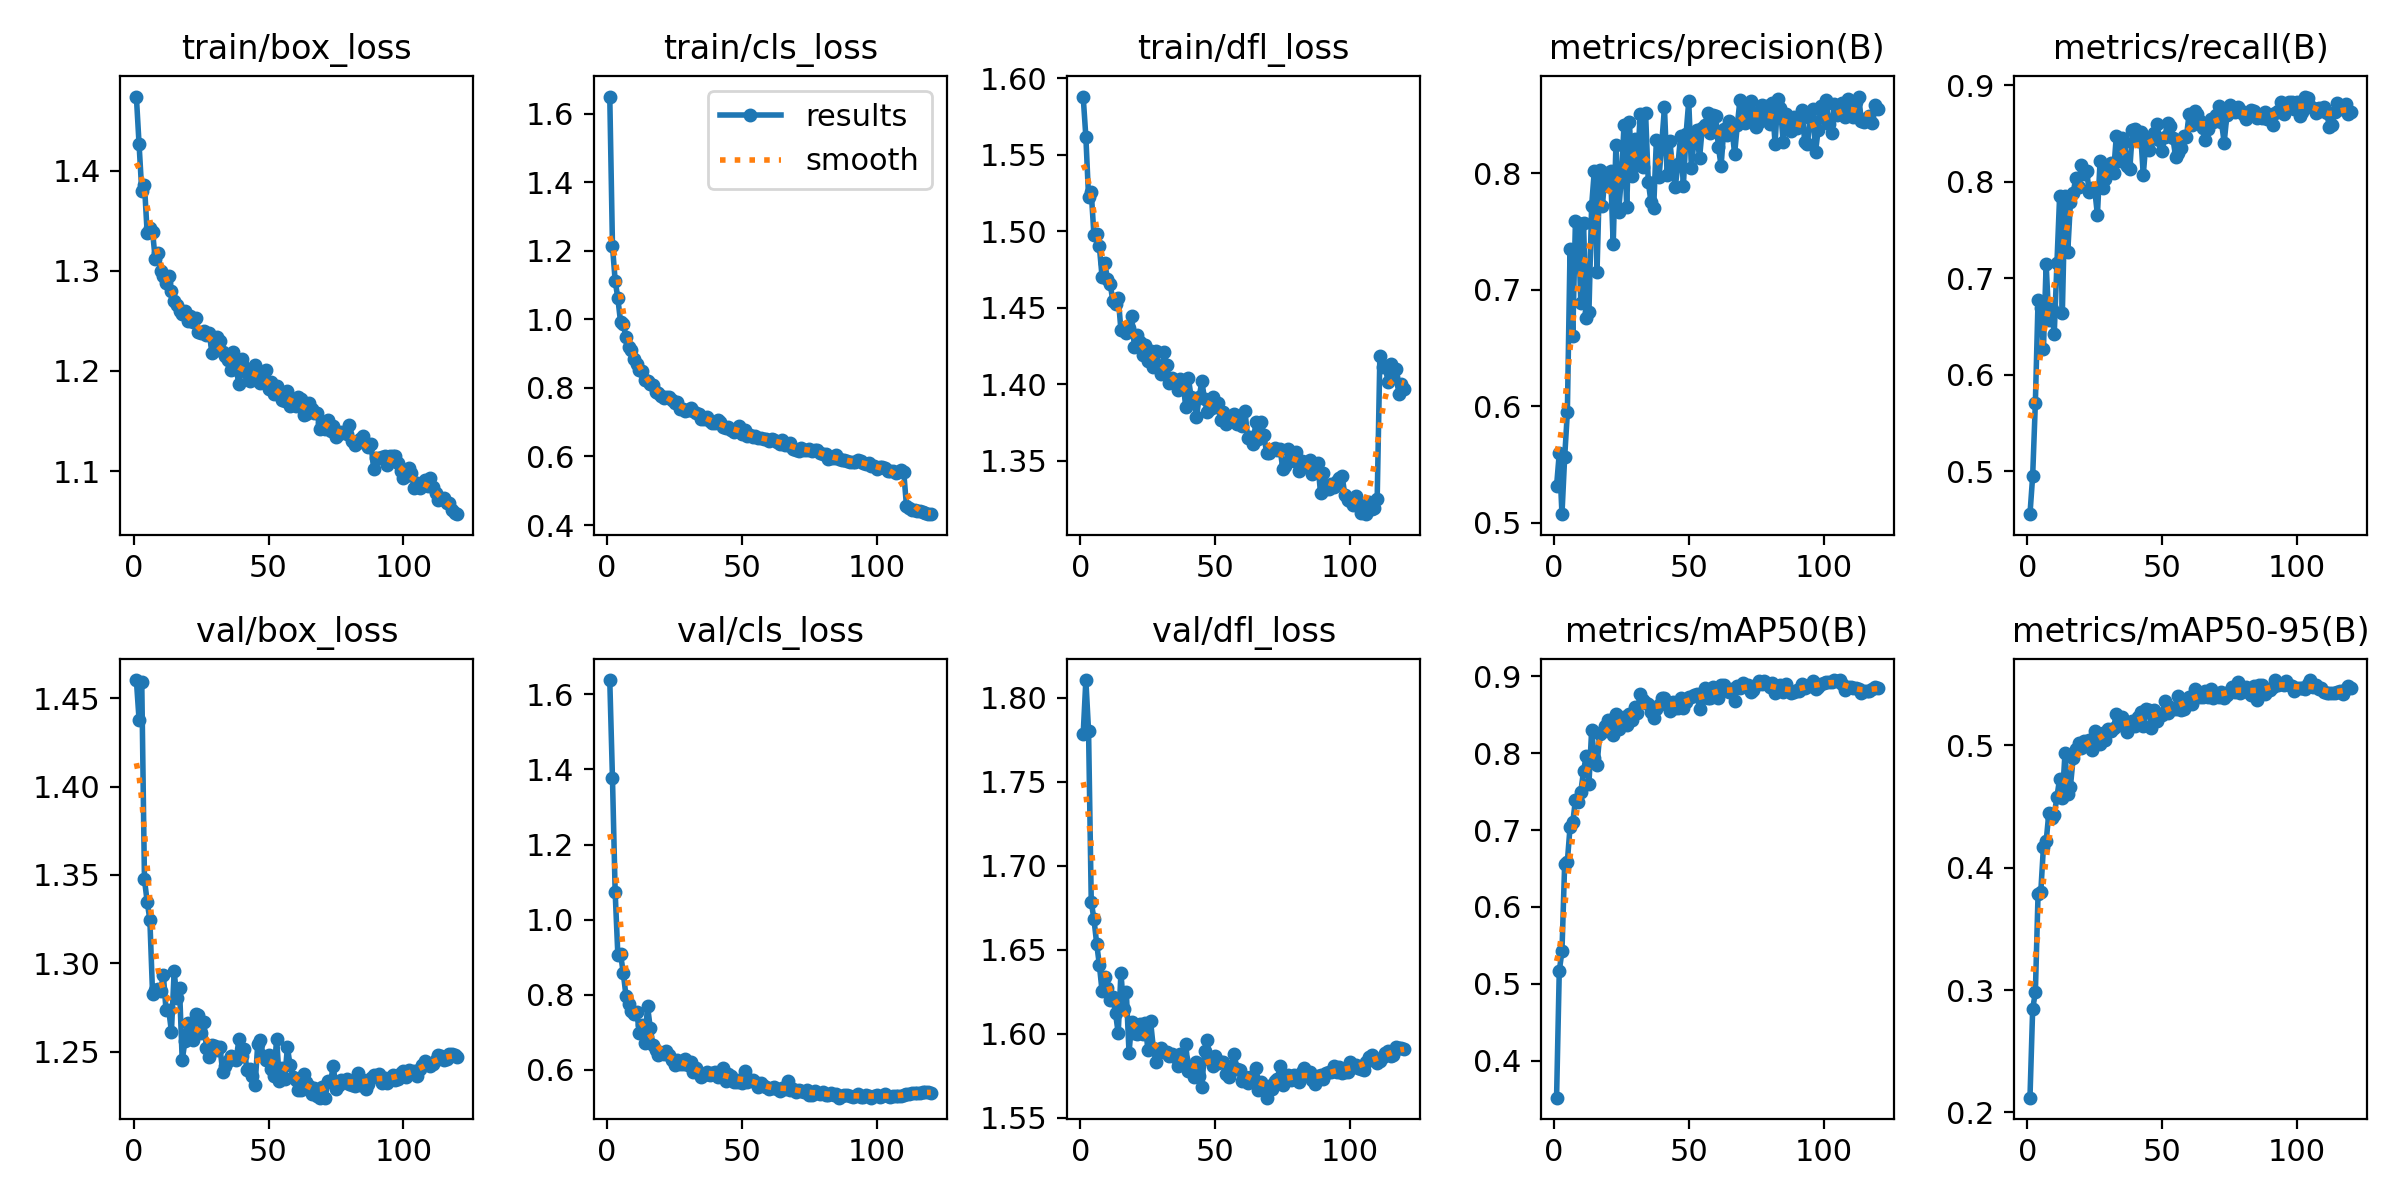

Source data for this figure (header and first rows):
epoch, time, train/box_loss, train/cls_loss, train/dfl_loss, metrics/precision(B), metrics/recall(B), metrics/mAP50(B), metrics/mAP50-95(B), val/box_loss, val/cls_loss, val/dfl_loss, lr/pg0, lr/pg1, lr/pg2
1, 165.3, 1.474, 1.65, 1.588, 0.5317, 0.4557, 0.3522, 0.212, 1.46, 1.638, 1.778, 0.06706, 0.0003328, 0.0003328
2, 311, 1.427, 1.214, 1.562, 0.5597, 0.4952, 0.5166, 0.2845, 1.438, 1.377, 1.811, 0.03405, 0.0006606, 0.0006606
3, 452.7, 1.38, 1.112, 1.522, 0.5075, 0.5713, 0.5425, 0.2981, 1.459, 1.073, 1.78, 0.001041, 0.0009829, 0.0009829
4, 592.5, 1.386, 1.061, 1.525, 0.5563, 0.6774, 0.6558, 0.3784, 1.347, 0.9056, 1.679, 0.0009752, 0.0009752, 0.0009752
5, 732.9, 1.338, 0.9919, 1.497, 0.5949, 0.6688, 0.6591, 0.3797, 1.335, 0.908, 1.668, 0.000967, 0.000967, 0.000967
6, 872.9, 1.342, 0.9857, 1.498, 0.7353, 0.6273, 0.7039, 0.4172, 1.325, 0.8589, 1.654, 0.0009587, 0.0009587, 0.0009587
7, 1013, 1.339, 0.949, 1.49, 0.6601, 0.7148, 0.7099, 0.4214, 1.283, 0.7978, 1.641, 0.0009505, 0.0009505, 0.0009505
8, 1153, 1.312, 0.9179, 1.47, 0.7594, 0.6564, 0.7389, 0.4447, 1.285, 0.7743, 1.625, 0.0009423, 0.0009423, 0.0009423
9, 1293, 1.318, 0.9108, 1.479, 0.7575, 0.6681, 0.7367, 0.4403, 1.285, 0.7567, 1.634, 0.000934, 0.000934, 0.000934
10, 1434, 1.3, 0.8841, 1.469, 0.6888, 0.6424, 0.7498, 0.4429, 1.285, 0.7486, 1.628, 0.0009258, 0.0009258, 0.0009258
11, 1574, 1.295, 0.8699, 1.466, 0.7573, 0.7161, 0.7767, 0.4579, 1.294, 0.7533, 1.62, 0.0009175, 0.0009175, 0.0009175
12, 1727, 1.288, 0.8512, 1.454, 0.6757, 0.7854, 0.7964, 0.4727, 1.273, 0.6981, 1.622, 0.0009093, 0.0009093, 0.0009093
13, 1899, 1.295, 0.8501, 1.452, 0.6809, 0.6641, 0.76, 0.4571, 1.274, 0.7187, 1.612, 0.000901, 0.000901, 0.000901
14, 2066, 1.279, 0.8233, 1.457, 0.7723, 0.7856, 0.8296, 0.494, 1.261, 0.6718, 1.6, 0.0008927, 0.0008927, 0.0008927
15, 2234, 1.27, 0.8215, 1.435, 0.8024, 0.7268, 0.7931, 0.4598, 1.295, 0.7696, 1.637, 0.0008845, 0.0008845, 0.0008845
16, 2403, 1.266, 0.8125, 1.436, 0.7157, 0.7789, 0.7846, 0.4662, 1.281, 0.7129, 1.615, 0.0008762, 0.0008762, 0.0008762
17, 2572, 1.26, 0.8093, 1.433, 0.8032, 0.7888, 0.8247, 0.4893, 1.286, 0.6667, 1.625, 0.000868, 0.000868, 0.000868
18, 2742, 1.257, 0.7877, 1.437, 0.772, 0.8035, 0.8275, 0.4967, 1.245, 0.6539, 1.589, 0.0008598, 0.0008598, 0.0008598
19, 2913, 1.259, 0.7849, 1.444, 0.8006, 0.7948, 0.8347, 0.5021, 1.256, 0.6387, 1.607, 0.0008515, 0.0008515, 0.0008515
20, 3130, 1.25, 0.7757, 1.424, 0.7895, 0.8171, 0.8436, 0.4978, 1.266, 0.644, 1.6, 0.0008433, 0.0008433, 0.0008433
21, 3354, 1.255, 0.7692, 1.432, 0.8021, 0.8082, 0.8435, 0.5033, 1.262, 0.6418, 1.6, 0.000835, 0.000835, 0.000835
22, 3588, 1.249, 0.7736, 1.428, 0.7391, 0.8111, 0.8238, 0.5009, 1.257, 0.6516, 1.606, 0.0008268, 0.0008268, 0.0008268
23, 3765, 1.253, 0.7743, 1.419, 0.824, 0.7893, 0.8506, 0.5046, 1.271, 0.6404, 1.6, 0.0008185, 0.0008185, 0.0008185
24, 3911, 1.239, 0.766, 1.425, 0.7673, 0.7936, 0.8311, 0.496, 1.271, 0.627, 1.607, 0.0008102, 0.0008102, 0.0008102
25, 4057, 1.238, 0.755, 1.415, 0.7955, 0.7922, 0.8417, 0.5119, 1.261, 0.6125, 1.59, 0.000802, 0.000802, 0.000802
26, 4203, 1.24, 0.7602, 1.422, 0.8412, 0.7658, 0.8467, 0.5034, 1.267, 0.6265, 1.607, 0.0007937, 0.0007937, 0.0007937
27, 4350, 1.236, 0.739, 1.411, 0.7709, 0.8217, 0.8364, 0.5009, 1.252, 0.6164, 1.592, 0.0007855, 0.0007855, 0.0007855
28, 4494, 1.238, 0.7395, 1.422, 0.8443, 0.7938, 0.8512, 0.5096, 1.247, 0.6171, 1.583, 0.0007772, 0.0007772, 0.0007772
29, 4638, 1.218, 0.7313, 1.411, 0.798, 0.8029, 0.8431, 0.504, 1.254, 0.6301, 1.589, 0.000769, 0.000769, 0.000769
30, 4782, 1.227, 0.7347, 1.407, 0.8294, 0.8145, 0.8596, 0.5134, 1.253, 0.6131, 1.592, 0.0007608, 0.0007608, 0.0007608
31, 4935, 1.234, 0.7409, 1.421, 0.8072, 0.8193, 0.8516, 0.5119, 1.251, 0.6214, 1.59, 0.0007525, 0.0007525, 0.0007525
32, 5079, 1.23, 0.7316, 1.412, 0.8509, 0.8096, 0.8768, 0.5143, 1.253, 0.5942, 1.589, 0.0007443, 0.0007443, 0.0007443
33, 5222, 1.219, 0.7278, 1.401, 0.8057, 0.8471, 0.8687, 0.5252, 1.238, 0.6043, 1.587, 0.000736, 0.000736, 0.000736
34, 5378, 1.215, 0.7251, 1.404, 0.852, 0.8212, 0.8656, 0.5164, 1.242, 0.5912, 1.588, 0.0007277, 0.0007277, 0.0007277
35, 5522, 1.211, 0.7095, 1.401, 0.793, 0.8455, 0.8634, 0.5231, 1.245, 0.5826, 1.586, 0.0007195, 0.0007195, 0.0007195
36, 5665, 1.201, 0.7085, 1.396, 0.7753, 0.8413, 0.8538, 0.5177, 1.248, 0.5872, 1.581, 0.0007112, 0.0007112, 0.0007112
37, 5809, 1.219, 0.7161, 1.403, 0.7702, 0.8162, 0.8456, 0.5104, 1.247, 0.594, 1.588, 0.000703, 0.000703, 0.000703
38, 5963, 1.202, 0.7047, 1.402, 0.8287, 0.8128, 0.8575, 0.517, 1.245, 0.5876, 1.585, 0.0006947, 0.0006947, 0.0006947
39, 6117, 1.187, 0.6975, 1.385, 0.7968, 0.8532, 0.862, 0.52, 1.257, 0.5908, 1.594, 0.0006865, 0.0006865, 0.0006865
40, 6273, 1.212, 0.6973, 1.404, 0.8259, 0.8544, 0.8717, 0.5153, 1.248, 0.5951, 1.578, 0.0006783, 0.0006783, 0.0006783
41, 6427, 1.204, 0.7061, 1.392, 0.8567, 0.8427, 0.8709, 0.523, 1.252, 0.5815, 1.579, 0.00067, 0.00067, 0.00067
42, 6581, 1.198, 0.6999, 1.39, 0.7984, 0.8516, 0.8634, 0.5271, 1.24, 0.5886, 1.574, 0.0006618, 0.0006618, 0.0006618
43, 6734, 1.19, 0.6858, 1.379, 0.8275, 0.8069, 0.8545, 0.5154, 1.24, 0.6044, 1.583, 0.0006535, 0.0006535, 0.0006535
44, 6898, 1.198, 0.6831, 1.391, 0.8051, 0.8417, 0.8661, 0.5297, 1.236, 0.5714, 1.575, 0.0006452, 0.0006452, 0.0006452
45, 7042, 1.206, 0.6873, 1.402, 0.7883, 0.8327, 0.859, 0.529, 1.231, 0.5881, 1.568, 0.000637, 0.000637, 0.000637
46, 7195, 1.199, 0.6779, 1.39, 0.8077, 0.8441, 0.8585, 0.5142, 1.255, 0.585, 1.59, 0.0006287, 0.0006287, 0.0006287
47, 7359, 1.188, 0.6705, 1.382, 0.8325, 0.8506, 0.8722, 0.529, 1.257, 0.5681, 1.596, 0.0006205, 0.0006205, 0.0006205
48, 7513, 1.192, 0.6814, 1.383, 0.7889, 0.8597, 0.8588, 0.5196, 1.248, 0.5691, 1.584, 0.0006122, 0.0006122, 0.0006122
49, 7658, 1.201, 0.6875, 1.392, 0.8334, 0.8429, 0.8662, 0.5258, 1.245, 0.5746, 1.581, 0.000604, 0.000604, 0.000604
50, 7811, 1.182, 0.6665, 1.385, 0.862, 0.8321, 0.8723, 0.5249, 1.248, 0.5658, 1.587, 0.0005958, 0.0005958, 0.0005958
51, 7966, 1.189, 0.6777, 1.387, 0.8044, 0.8465, 0.8726, 0.5358, 1.24, 0.5963, 1.583, 0.0005875, 0.0005875, 0.0005875
52, 8120, 1.177, 0.6607, 1.377, 0.8304, 0.8613, 0.8752, 0.5261, 1.236, 0.5682, 1.583, 0.0005793, 0.0005793, 0.0005793
53, 8286, 1.185, 0.6618, 1.382, 0.8369, 0.8578, 0.8767, 0.531, 1.257, 0.5742, 1.583, 0.000571, 0.000571, 0.000571
54, 8456, 1.177, 0.657, 1.374, 0.8128, 0.8452, 0.8568, 0.5292, 1.234, 0.5737, 1.576, 0.0005627, 0.0005627, 0.0005627
55, 8627, 1.171, 0.6597, 1.378, 0.8388, 0.8259, 0.8722, 0.5295, 1.241, 0.5678, 1.575, 0.0005545, 0.0005545, 0.0005545
56, 8800, 1.17, 0.6544, 1.377, 0.8416, 0.8303, 0.8845, 0.5405, 1.235, 0.5556, 1.581, 0.0005462, 0.0005462, 0.0005462
57, 8971, 1.18, 0.6545, 1.381, 0.8517, 0.8354, 0.8716, 0.5286, 1.253, 0.5642, 1.588, 0.000538, 0.000538, 0.000538
58, 9141, 1.165, 0.6515, 1.374, 0.8345, 0.847, 0.8714, 0.53, 1.242, 0.558, 1.579, 0.0005297, 0.0005297, 0.0005297
59, 9310, 1.169, 0.6516, 1.375, 0.8505, 0.8466, 0.8853, 0.5367, 1.236, 0.5551, 1.579, 0.0005215, 0.0005215, 0.0005215
60, 9489, 1.165, 0.644, 1.373, 0.8497, 0.8705, 0.8822, 0.5391, 1.234, 0.5498, 1.572, 0.0005133, 0.0005133, 0.0005133
... 60 more rows
